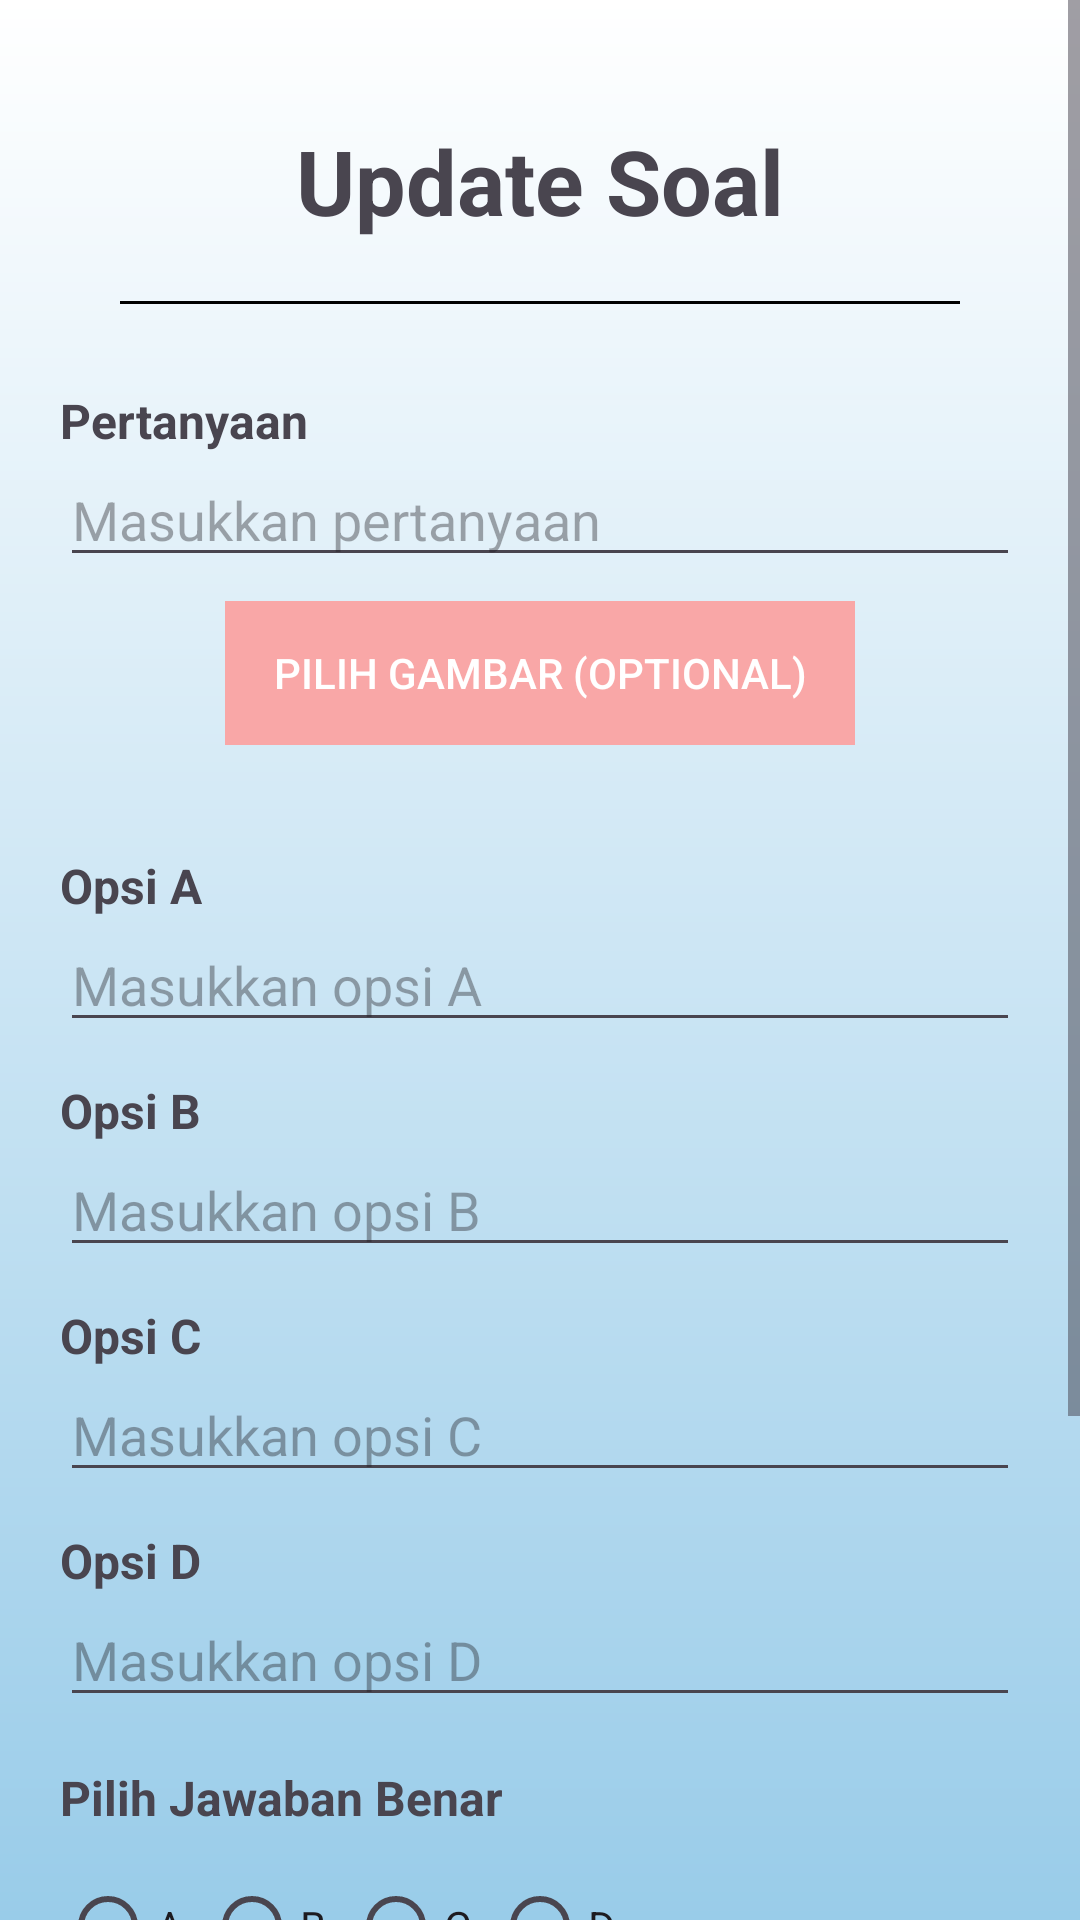

Produce the Android XML layout that renders to this screen, including the resource entries it uses.
<!-- AndroidManifest.xml: application theme Theme.QuizWithFisherYates -->
<!-- res/layout/activity_admin_update_quiz.xml -->
<?xml version="1.0" encoding="utf-8"?>
<ScrollView xmlns:android="http://schemas.android.com/apk/res/android"
    xmlns:tools="http://schemas.android.com/tools"
    android:id="@+id/admin_update_quiz"
    android:layout_width="match_parent"
    android:layout_height="match_parent"
    android:fillViewport="true"
    tools:context=".adminActivities.quizzes.UpdateQuiz"
    android:background="@drawable/gradient_background">

    <LinearLayout
        android:layout_width="match_parent"
        android:layout_height="wrap_content"
        android:orientation="vertical"
        android:padding="20dp">

        <TextView
            android:layout_width="match_parent"
            android:layout_height="wrap_content"
            android:text="Update Soal"
            android:gravity="center"
            android:textStyle="bold"
            android:textSize="30sp"
            android:layout_marginTop="20dp"/>

        <View
            android:layout_width="match_parent"
            android:layout_height="1dp"
            android:background="#000000"
            android:layout_margin="20dp"/>

        <TextView
            android:layout_width="wrap_content"
            android:layout_height="wrap_content"
            android:text="Pertanyaan"
            android:textStyle="bold"
            android:textSize="16sp"
            android:layout_marginTop="8dp" />

        <EditText
            android:id="@+id/editTextQuestion"
            android:layout_width="match_parent"
            android:layout_height="wrap_content"
            android:hint="Masukkan pertanyaan"
            android:inputType="textMultiLine" />

        <ImageView
            android:id="@+id/imagePreview"
            android:layout_width="match_parent"
            android:layout_height="200dp"
            android:layout_marginTop="8dp"
            android:scaleType="centerCrop"
            android:adjustViewBounds="true"
            android:background="#EEEEEE"
            android:contentDescription="Preview Gambar"
            android:visibility="gone" />

        <androidx.appcompat.widget.AppCompatButton
            android:id="@+id/buttonUploadImage"
            android:layout_width="wrap_content"
            android:layout_height="wrap_content"
            android:text="Pilih Gambar (Optional)"
            android:layout_marginTop="8dp"
            android:background="#f9a7a7"
            android:textColor="#FFFFFF"
            android:paddingLeft="16dp"
            android:paddingRight="16dp"
            android:paddingTop="8dp"
            android:paddingBottom="8dp"
            android:layout_marginBottom="20dp"
            android:stateListAnimator="@null"
            android:layout_gravity="center"/>

        <TextView
            android:layout_width="wrap_content"
            android:layout_height="wrap_content"
            android:text="Opsi A"
            android:textStyle="bold"
            android:textSize="16sp"
            android:layout_marginTop="16dp" />

        <EditText
            android:id="@+id/editTextOptionA"
            android:layout_width="match_parent"
            android:layout_height="wrap_content"
            android:hint="Masukkan opsi A" />

        <TextView
            android:layout_width="wrap_content"
            android:layout_height="wrap_content"
            android:text="Opsi B"
            android:textStyle="bold"
            android:textSize="16sp"
            android:layout_marginTop="12dp" />

        <EditText
            android:id="@+id/editTextOptionB"
            android:layout_width="match_parent"
            android:layout_height="wrap_content"
            android:hint="Masukkan opsi B" />

        <TextView
            android:layout_width="wrap_content"
            android:layout_height="wrap_content"
            android:text="Opsi C"
            android:textStyle="bold"
            android:textSize="16sp"
            android:layout_marginTop="12dp" />

        <EditText
            android:id="@+id/editTextOptionC"
            android:layout_width="match_parent"
            android:layout_height="wrap_content"
            android:hint="Masukkan opsi C" />

        <TextView
            android:layout_width="wrap_content"
            android:layout_height="wrap_content"
            android:text="Opsi D"
            android:textStyle="bold"
            android:textSize="16sp"
            android:layout_marginTop="12dp" />

        <EditText
            android:id="@+id/editTextOptionD"
            android:layout_width="match_parent"
            android:layout_height="wrap_content"
            android:hint="Masukkan opsi D" />

        
        <TextView
            android:layout_width="wrap_content"
            android:layout_height="wrap_content"
            android:text="Pilih Jawaban Benar"
            android:textStyle="bold"
            android:textSize="16sp"
            android:layout_marginTop="16dp" />

        <RadioGroup
            android:id="@+id/radioGroupAnswer"
            android:layout_width="wrap_content"
            android:layout_height="wrap_content"
            android:orientation="horizontal"
            android:layout_marginTop="8dp">

            <RadioButton
                android:id="@+id/radioA"
                android:layout_width="wrap_content"
                android:layout_height="wrap_content"
                android:text="A" />

            <RadioButton
                android:id="@+id/radioB"
                android:layout_width="wrap_content"
                android:layout_height="wrap_content"
                android:text="B" />

            <RadioButton
                android:id="@+id/radioC"
                android:layout_width="wrap_content"
                android:layout_height="wrap_content"
                android:text="C" />

            <RadioButton
                android:id="@+id/radioD"
                android:layout_width="wrap_content"
                android:layout_height="wrap_content"
                android:text="D" />
        </RadioGroup>

        
        <TextView
            android:layout_width="wrap_content"
            android:layout_height="wrap_content"
            android:text="Pilih Tingkat Kesulitan"
            android:textStyle="bold"
            android:textSize="16sp"
            android:layout_marginTop="16dp" />

        <RadioGroup
            android:id="@+id/radioGroupDifficulty"
            android:layout_width="wrap_content"
            android:layout_height="wrap_content"
            android:orientation="horizontal"
            android:layout_marginTop="8dp">

            <RadioButton
                android:id="@+id/difficultEasy"
                android:layout_width="wrap_content"
                android:layout_height="wrap_content"
                android:text="Easy" />

            <RadioButton
                android:id="@+id/difficultMedium"
                android:layout_width="wrap_content"
                android:layout_height="wrap_content"
                android:text="Medium" />

            <RadioButton
                android:id="@+id/difficultHard"
                android:layout_width="wrap_content"
                android:layout_height="wrap_content"
                android:text="Hard" />

        </RadioGroup>

        <androidx.appcompat.widget.AppCompatButton
            android:id="@+id/loginButton"
            style="@style/Widget.AppCompat.Button"
            android:layout_width="match_parent"
            android:layout_height="wrap_content"
            android:layout_marginTop="20dp"
            android:layout_marginBottom="20dp"
            android:background="@drawable/rounded_button"
            android:text="Save"
            android:textColor="#000" />
    </LinearLayout>
</ScrollView>
<!-- resources referenced by this layout -->
<resources>
  <!-- drawable gradient_background (drawable) -->
  <?xml version="1.0" encoding="utf-8"?>
  <shape xmlns:android="http://schemas.android.com/apk/res/android"
      android:shape="rectangle">
  
      <gradient
          android:startColor="#FFF"
          android:endColor="#99cce9"
          android:angle="270"
          android:type="linear" />
  </shape>
  <!-- drawable rounded_button (drawable) -->
  <?xml version="1.0" encoding="utf-8"?>
  <shape xmlns:android="http://schemas.android.com/apk/res/android"
      android:shape="rectangle">
      <solid android:color="@color/primary"/>
      <corners android:radius="7dp"/>
  </shape>
  <style name="Theme.QuizWithFisherYates" parent="Theme.Material3.Light.NoActionBar" />
  <color name="primary">#a4c9ff</color>
</resources>
